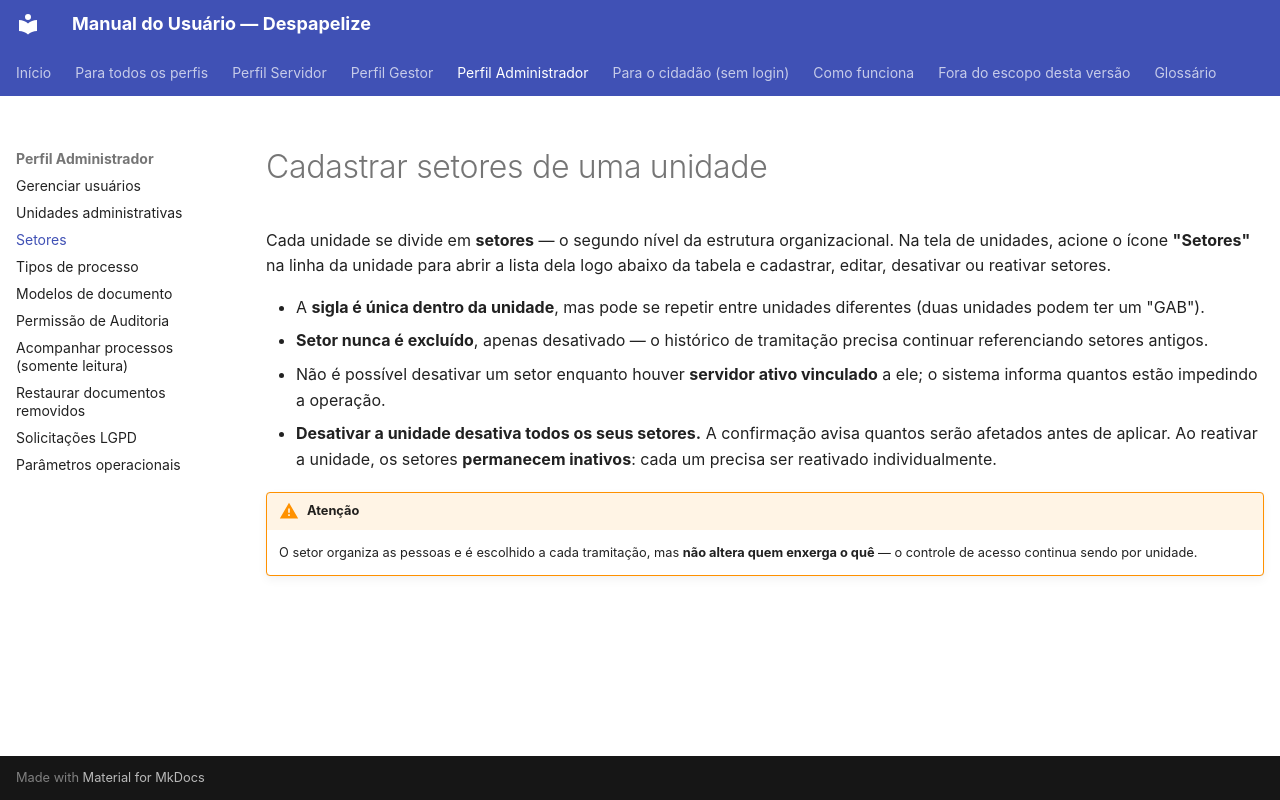

repository: CarlosSalesNaturalTec/setes.docs · page: administrador/setores/index.html · generator: mkdocs

# Cadastrar setores de uma unidade

Cada unidade se divide em **setores** — o segundo nível da estrutura
organizacional. Na tela de unidades, acione o ícone **"Setores"** na linha da
unidade para abrir a lista dela logo abaixo da tabela e cadastrar, editar,
desativar ou reativar setores.

- A **sigla é única dentro da unidade**, mas pode se repetir entre unidades
  diferentes (duas unidades podem ter um "GAB").
- **Setor nunca é excluído**, apenas desativado — o histórico de tramitação
  precisa continuar referenciando setores antigos.
- Não é possível desativar um setor enquanto houver **servidor ativo vinculado**
  a ele; o sistema informa quantos estão impedindo a operação.
- **Desativar a unidade desativa todos os seus setores.** A confirmação avisa
  quantos serão afetados antes de aplicar. Ao reativar a unidade, os setores
  **permanecem inativos**: cada um precisa ser reativado individualmente.

!!! warning "Atenção"
    O setor organiza as pessoas e é escolhido a cada tramitação, mas **não
    altera quem enxerga o quê** — o controle de acesso continua sendo por
    unidade.
